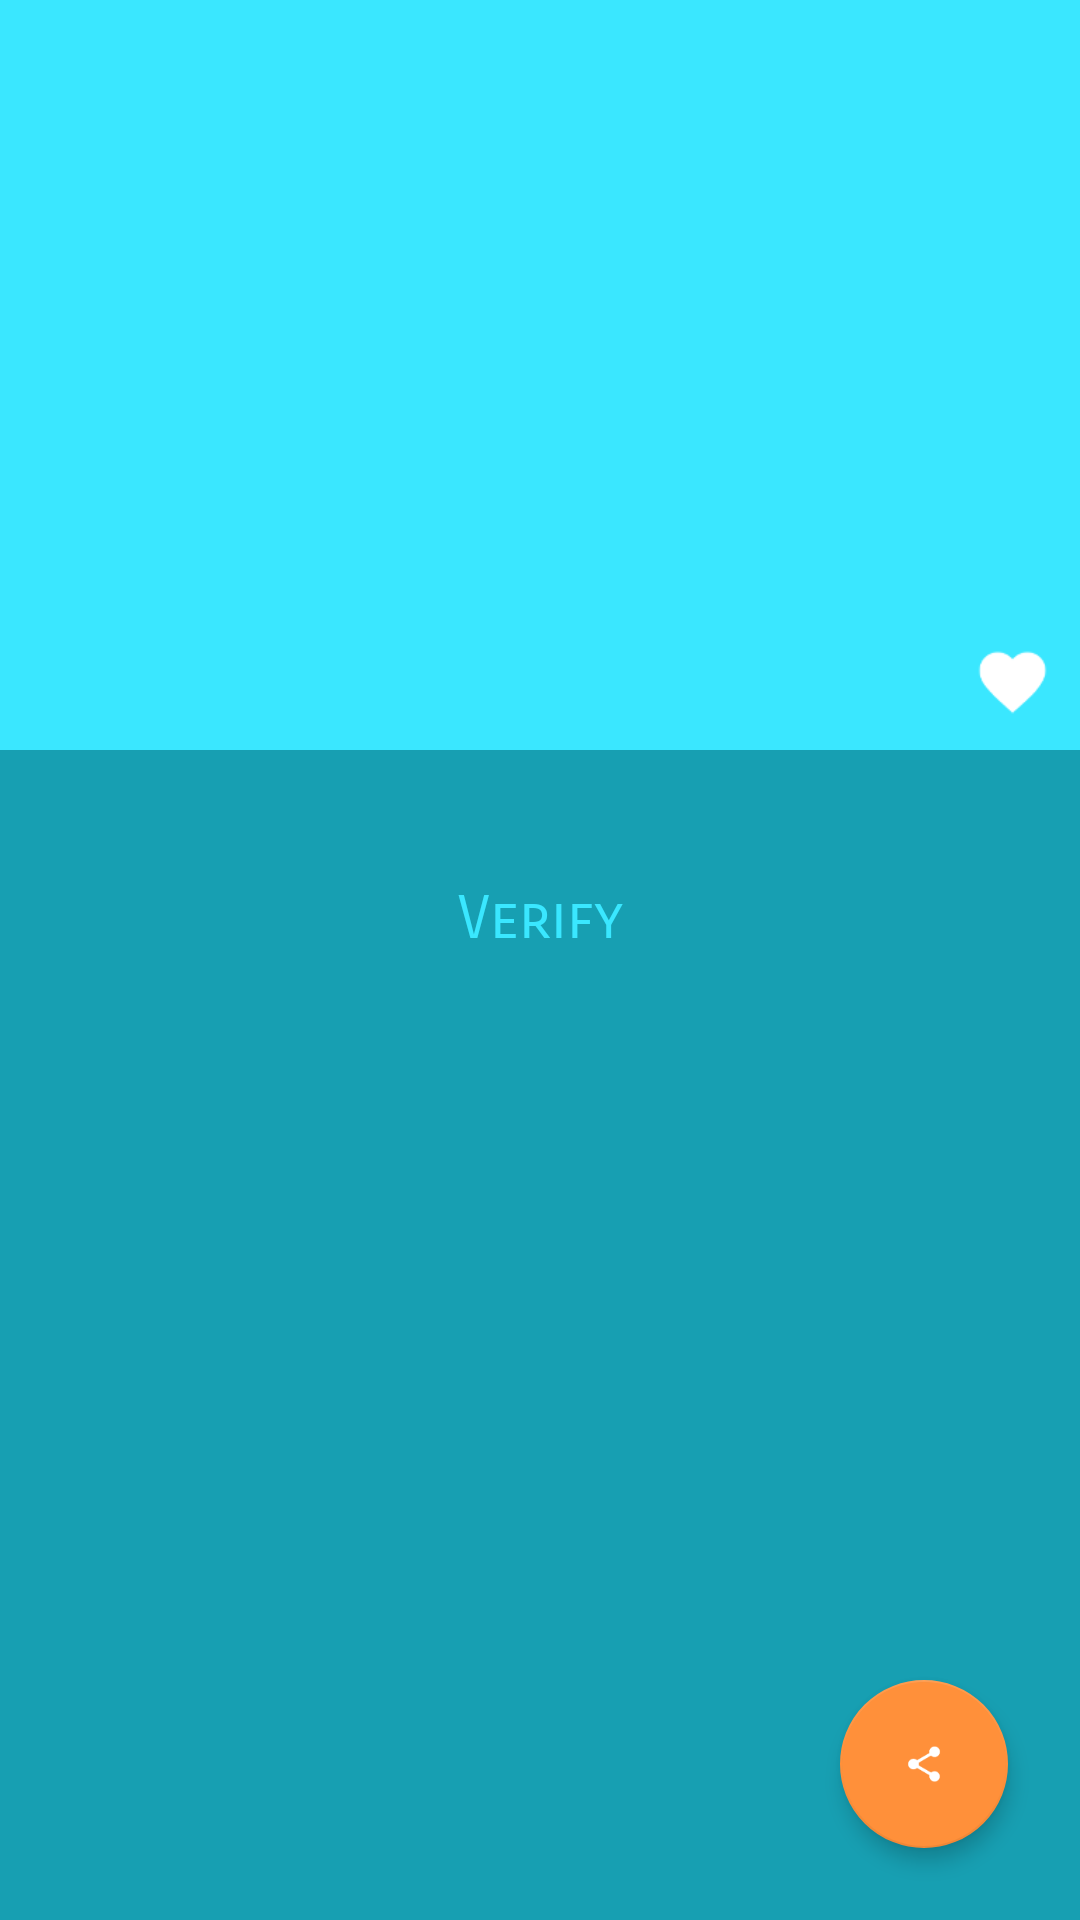

Layout XML and referenced resources for this Android screen:
<!-- AndroidManifest.xml: application theme AppTheme -->
<!-- res/layout/fragment_news_detail.xml -->
<?xml version="1.0" encoding="utf-8"?>
<layout xmlns:android="http://schemas.android.com/apk/res/android"
        xmlns:app="http://schemas.android.com/apk/res-auto"
        xmlns:tools="http://schemas.android.com/tools">

    <android.support.design.widget.CoordinatorLayout
        android:id="@+id/main_content"
        android:layout_width="match_parent"
        android:layout_height="match_parent"
        android:background="@color/colorPrimaryDark">

        <android.support.design.widget.AppBarLayout
            android:id="@+id/appbar"
            android:layout_width="match_parent"
            android:layout_height="@dimen/height_250"
            android:fitsSystemWindows="true"
            android:theme="@style/ThemeOverlay.AppCompat.Dark.ActionBar">

            <android.support.design.widget.CollapsingToolbarLayout
                android:id="@+id/collapsing_toolbar"
                android:layout_width="match_parent"
                android:layout_height="match_parent"
                android:fitsSystemWindows="true"
                app:contentScrim="?attr/colorPrimary"
                app:expandedTitleMarginEnd="@dimen/margin_64"
                app:expandedTitleMarginStart="@dimen/margin_16"
                app:expandedTitleTextAppearance="@android:color/transparent"
                app:layout_scrollFlags="scroll|exitUntilCollapsed">

                <RelativeLayout
                    android:layout_width="match_parent"
                    android:layout_height="wrap_content">

                    <ImageView
                        android:id="@+id/news_detail_image_view"
                        android:layout_width="match_parent"
                        android:layout_height="match_parent"
                        android:contentDescription="@string/image_desc"
                        android:fitsSystemWindows="true"
                        android:scaleType="fitXY"
                        app:layout_collapseMode="parallax"/>

                    <ImageView
                        android:id="@+id/fav_image_view"
                        android:layout_width="@dimen/width_45"
                        android:layout_height="@dimen/width_45"
                        android:layout_alignParentBottom="true"
                        android:layout_alignParentEnd="true"
                        android:layout_marginBottom="@dimen/margin_13"
                        android:contentDescription="@string/image_desc"
                        android:src="@drawable/ic_favorite_w"
                        app:layout_constraintBottom_toBottomOf="parent"
                        app:layout_constraintEnd_toEndOf="parent"/>

                    <TextView
                        android:id="@+id/category_text_view"
                        android:layout_width="@dimen/width_160"
                        android:layout_height="@dimen/height_28"
                        android:layout_alignParentBottom="true"
                        android:layout_alignParentStart="true"
                        android:gravity="center"
                        android:textColor="@color/colorWhite"
                        android:textSize="@dimen/text_size_x"
                        app:layout_constraintBottom_toBottomOf="@+id/news_detail_image_view"
                        app:layout_constraintStart_toStartOf="@id/news_detail_image_view"
                        tools:text="@string/category_example"/>

                </RelativeLayout>

                <android.support.v7.widget.Toolbar
                    android:id="@+id/toolbar"
                    android:layout_width="match_parent"
                    android:layout_height="?attr/actionBarSize"
                    app:layout_collapseMode="pin"
                    app:layout_scrollFlags="scroll|enterAlways"
                    app:popupTheme="@style/ThemeOverlay.AppCompat.Light"/>

            </android.support.design.widget.CollapsingToolbarLayout>

        </android.support.design.widget.AppBarLayout>

        <android.support.v4.widget.NestedScrollView
            android:id="@+id/scroll"
            android:layout_width="match_parent"
            android:layout_height="wrap_content"
            android:layout_marginBottom="@dimen/margin_16"
            android:layout_marginTop="@dimen/margin_28"
            android:clipToPadding="true"
            app:layout_behavior="@string/appbar_scrolling_view_behavior">

            <LinearLayout
                android:layout_width="match_parent"
                android:layout_height="wrap_content"
                android:orientation="vertical">

                <TextView
                    android:id="@+id/news_detail_text"
                    android:layout_width="match_parent"
                    android:layout_height="wrap_content"
                    android:layout_marginBottom="@dimen/margin_56"
                    android:layout_marginEnd="@dimen/margin_16"
                    android:layout_marginStart="@dimen/margin_16"
                    android:layout_marginTop="@dimen/margin_16"
                    android:fontFamily="sans-serif-smallcaps"
                    android:gravity="center"
                    android:text="@string/check_answer"
                    android:textColor="@color/colorPrimary"
                    android:textSize="@dimen/text_size_20"
                    app:layout_constraintTop_toBottomOf="@+id/news_name_text"/>

            </LinearLayout>
        </android.support.v4.widget.NestedScrollView>

        <android.support.design.widget.FloatingActionButton
            android:id="@+id/share_fab"
            android:layout_width="wrap_content"
            android:layout_height="wrap_content"
            android:layout_gravity="bottom|end"
            android:layout_marginBottom="@dimen/margin_24"
            android:layout_marginEnd="@dimen/margin_24"
            android:contentDescription="@string/action_share"
            android:src="@drawable/ic_share"
            app:elevation="@dimen/elevation_4"
            app:pressedTranslationZ="@dimen/elevation_6"/>
    </android.support.design.widget.CoordinatorLayout>
</layout>
<!-- resources referenced by this layout -->
<resources>
  <color name="colorPrimary">#3AE7FF</color>
  <color name="colorPrimaryDark">#179FB2</color>
  <color name="colorWhite">#FFFFFF</color>
  <dimen name="elevation_4">4dp</dimen>
  <dimen name="elevation_6">6dp</dimen>
  <dimen name="height_250">250dp</dimen>
  <dimen name="height_28">28dp</dimen>
  <dimen name="margin_13">13dp</dimen>
  <dimen name="margin_16">16dp</dimen>
  <dimen name="margin_24">24dp</dimen>
  <dimen name="margin_28">28dp</dimen>
  <dimen name="margin_56">56dp</dimen>
  <dimen name="margin_64">64dp</dimen>
  <dimen name="text_size_20">20sp</dimen>
  <dimen name="text_size_x">15sp</dimen>
  <dimen name="width_160">160dp</dimen>
  <dimen name="width_45">45dp</dimen>
  <!-- drawable ic_favorite_w: png bitmap (drawable-mdpi, 434 bytes) -->
  <!-- drawable ic_share: png bitmap (drawable-hdpi, 714 bytes) -->
  <string name="action_share">Share</string>
  <string name="category_example">Category example</string>
  <string name="check_answer">Verify</string>
  <string name="image_desc">simple image description</string>
  <style name="AppTheme" parent="Theme.AppCompat.Light.DarkActionBar">
          
          <item name="colorPrimary">@color/colorPrimary</item>
          <item name="colorPrimaryDark">@color/colorPrimaryDark</item>
          <item name="colorAccent">@color/colorAccent</item>
  
          <item name="windowActionBar">false</item>
          <item name="windowNoTitle">true</item>
      </style>
  <color name="colorAccent">#FF903A</color>
</resources>
